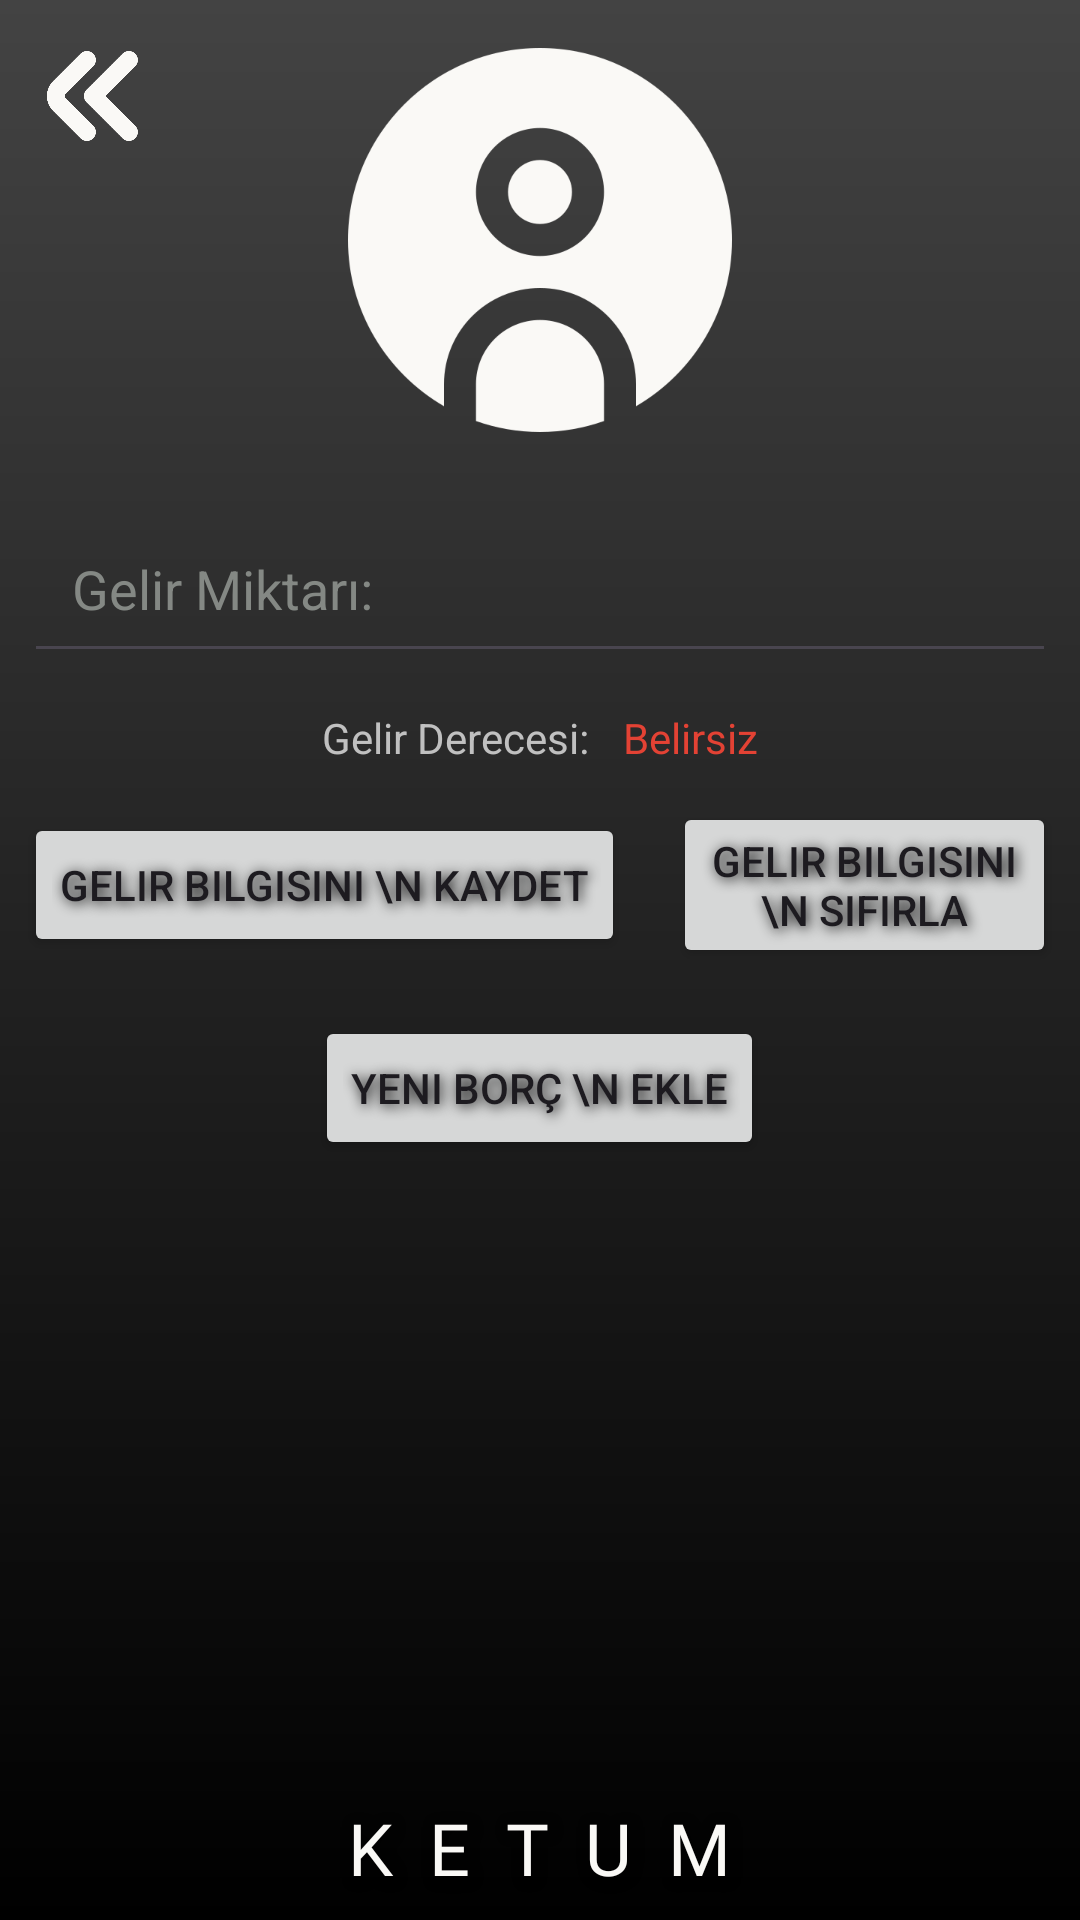

Layout XML and referenced resources for this Android screen:
<!-- AndroidManifest.xml: application theme Theme.Ketum -->
<!-- res/layout/activity_menu.xml -->
<?xml version="1.0" encoding="utf-8"?>
<RelativeLayout xmlns:android="http://schemas.android.com/apk/res/android"
    xmlns:app="http://schemas.android.com/apk/res-auto"
    xmlns:tools="http://schemas.android.com/tools"
    android:id="@+id/menu"
    android:layout_width="match_parent"
    android:layout_height="match_parent"
    tools:context=".MenuActivity"
    android:background="@drawable/background"
    android:fitsSystemWindows="true">

    <ImageButton
        android:layout_width="48dp"
        android:layout_height="48dp"
        android:layout_alignParentStart="true"
        android:layout_alignParentTop="true"
        android:layout_margin="8dp"
        android:background="@drawable/back"
        android:contentDescription=".backButton"
        android:id="@+id/geriButonu"
        android:elevation="8dp">
    </ImageButton>

    <LinearLayout
        android:layout_width="match_parent"
        android:layout_height="wrap_content"
        android:orientation="vertical"
        android:gravity="center">
        <ImageButton
            android:layout_width="128dp"
            android:layout_height="128dp"
            android:background="@drawable/user"
            android:contentDescription=".HesapLogo"
            android:layout_margin="16dp"
            android:id="@+id/userLogo"
            android:elevation="8dp">
        </ImageButton>
        <EditText
            android:layout_width="match_parent"
            android:layout_height="wrap_content"
            android:padding="16dp"
            android:hint="Gelir Miktarı:"
            android:layout_margin="8dp"
            android:id="@+id/gelirGir"
            android:visibility="visible"
            android:inputType="number"
            android:textColorHint="@color/smoke"
            android:textColor="@color/off_white">
        </EditText>
        <LinearLayout
            android:layout_width="match_parent"
            android:layout_height="wrap_content"
            android:gravity="center"
            android:orientation="horizontal">
            <TextView
                android:layout_width="wrap_content"
                android:layout_height="wrap_content"
                android:text="Gelir Derecesi: "
                android:textColor="@color/silver"
                android:padding="4dp"
                android:id="@+id/gelirDerecesiText">
            </TextView>
            <TextView
                android:layout_width="wrap_content"
                android:layout_height="wrap_content"
                android:text="Belirsiz"
                android:textColor="@color/vermillion"
                android:padding="4dp"
                android:id="@+id/gelirDerecesi">
            </TextView>
        </LinearLayout>
        <LinearLayout
            android:layout_width="match_parent"
            android:layout_height="wrap_content"
            android:orientation="horizontal"
            android:gravity="center">
            <Button
                android:layout_width="wrap_content"
                android:layout_height="wrap_content"
                android:text="Gelir Bilgisini \n Kaydet"
                android:id="@+id/gelirBilgiKaydet"
                android:layout_margin="8dp"
                android:shadowColor="@color/black"
                android:shadowDx="2"
                android:shadowDy="2"
                android:shadowRadius="10"
                android:elevation="8dp">
            </Button>
            <Button
                android:layout_width="wrap_content"
                android:layout_height="wrap_content"
                android:text="Gelir Bilgisini \n Sıfırla"
                android:id="@+id/gelirBilgiSifirla"
                android:layout_margin="8dp"
                android:shadowColor="@color/black"
                android:shadowDx="2"
                android:shadowDy="2"
                android:shadowRadius="10"
                android:elevation="8dp">
            </Button>
        </LinearLayout>
        <Button
            android:layout_width="wrap_content"
            android:layout_height="wrap_content"
            android:text="Yeni Borç \n Ekle"
            android:id="@+id/borcEkle"
            android:layout_margin="8dp"
            android:shadowColor="@color/black"
            android:shadowDx="2"
            android:shadowDy="2"
            android:shadowRadius="10"
            android:elevation="8dp">
        </Button>
        <EditText
            android:layout_width="match_parent"
            android:layout_height="wrap_content"
            android:padding="16dp"
            android:hint="Borç Adı:"
            android:layout_margin="8dp"
            android:id="@+id/borcAdiGir"
            android:visibility="invisible"
            android:inputType="text"
            android:textColorHint="@color/smoke"
            android:textColor="@color/off_white">
        </EditText>
        <EditText
            android:layout_width="match_parent"
            android:layout_height="wrap_content"
            android:padding="16dp"
            android:hint="Borç Miktarı:"
            android:layout_margin="8dp"
            android:id="@+id/borcMiktariGir"
            android:visibility="invisible"
            android:inputType="number"
            android:textColorHint="@color/smoke"
            android:textColor="@color/off_white">
        </EditText>
        <EditText
            android:layout_width="match_parent"
            android:layout_height="wrap_content"
            android:padding="16dp"
            android:hint="Ödeme Tarihi:"
            android:layout_margin="8dp"
            android:id="@+id/odemeTarihiGir"
            android:visibility="invisible"
            android:inputType="date"
            android:textColorHint="@color/smoke"
            android:textColor="@color/off_white">
        </EditText>
        <Button
            android:layout_width="wrap_content"
            android:layout_height="wrap_content"
            android:text="Yeni Borcu Ekle"
            android:id="@+id/borcKaydet"
            android:layout_margin="8dp"
            android:shadowColor="@color/black"
            android:shadowDx="2"
            android:shadowDy="2"
            android:shadowRadius="10"
            android:elevation="8dp"
            android:visibility="invisible">
        </Button>
    </LinearLayout>
    <LinearLayout
        android:layout_width="match_parent"
        android:layout_height="wrap_content"
        android:gravity="center"
        android:orientation="horizontal"
        android:layout_alignParentBottom="true"
        android:layout_centerHorizontal="true">
        <TextView
            android:layout_width="wrap_content"
            android:layout_height="wrap_content"
            android:fontFamily="@font/times_sans_serif"
            android:padding="8dp"
            android:text="K  E  T  U  M"
            android:textColor="@color/off_white"
            android:textSize="24sp"
            android:shadowColor="@color/black"
            android:shadowDx="2"
            android:shadowDy="2"
            android:shadowRadius="10"
            android:id="@+id/logo">
        </TextView>
    </LinearLayout>
</RelativeLayout>
<!-- resources referenced by this layout -->
<resources>
  <color name="black">#FF000000</color>
  <color name="off_white">#FAF9F6</color>
  <color name="silver">#C0C0C0</color>
  <color name="smoke">#848884</color>
  <color name="vermillion">#E34234</color>
  <!-- drawable back: png bitmap (drawable, 6129 bytes) -->
  <!-- drawable background (drawable) -->
  <?xml version="1.0" encoding="utf-8"?>
  <shape xmlns:android="http://schemas.android.com/apk/res/android">
      <gradient
          android:startColor="#000000"
          android:endColor="#434343"
          android:angle="90"
          android:type="linear"/>
  </shape>
  <!-- drawable user: png bitmap (drawable, 13268 bytes) -->
  <style name="Theme.Ketum" parent="Base.Theme.Ketum" />
  <style name="Base.Theme.Ketum" parent="Theme.Material3.DayNight.NoActionBar">
          
          
      </style>
</resources>
